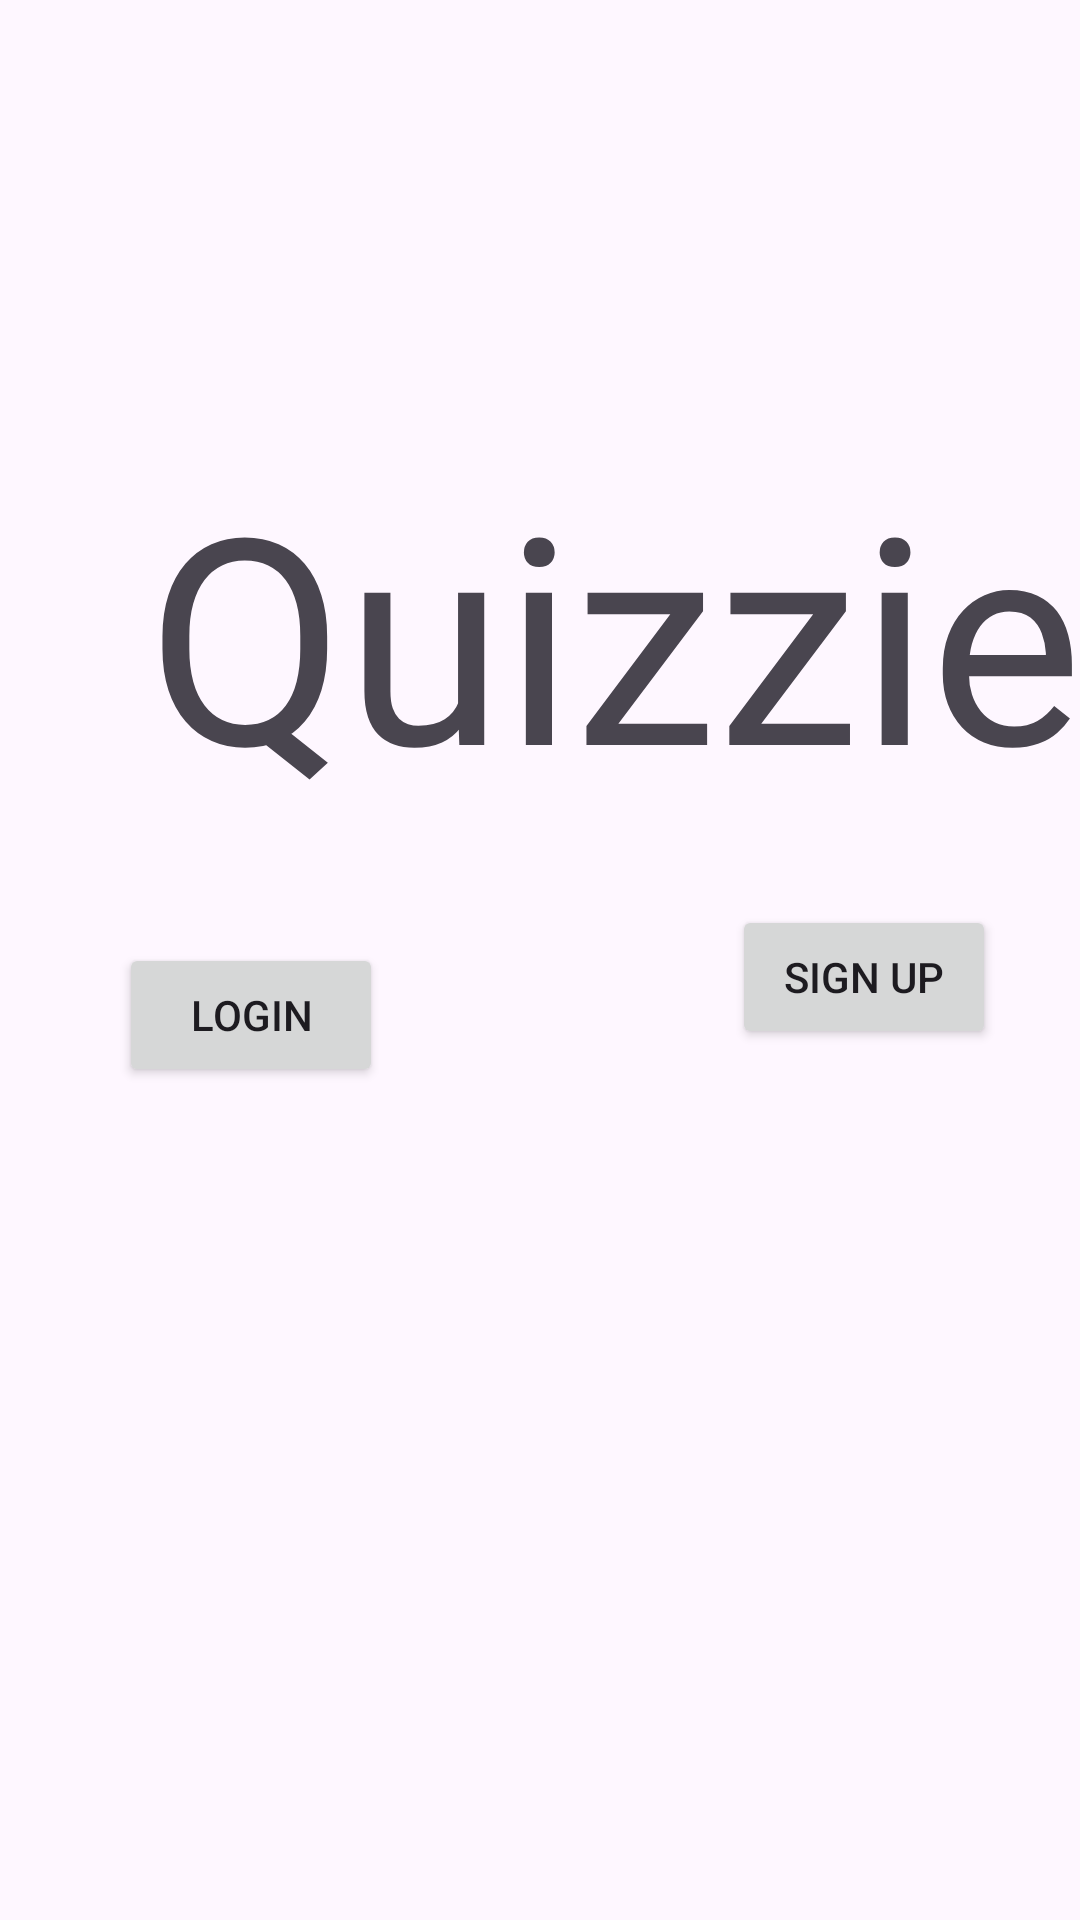

The Android layout XML behind this screen, and the referenced resources:
<!-- AndroidManifest.xml: application theme Theme.COSC4596Project -->
<!-- res/layout/activity_home_screen.xml -->
<?xml version="1.0" encoding="utf-8"?>
<androidx.constraintlayout.widget.ConstraintLayout xmlns:android="http://schemas.android.com/apk/res/android"
    xmlns:app="http://schemas.android.com/apk/res-auto"
    xmlns:tools="http://schemas.android.com/tools"
    android:id="@+id/main"
    android:layout_width="match_parent"
    android:layout_height="match_parent"
    tools:context=".HomeScreen">

    <TextView
        android:id="@+id/textView"
        android:layout_width="wrap_content"
        android:layout_height="wrap_content"
        android:layout_marginStart="49dp"
        android:layout_marginTop="174dp"
        android:layout_marginEnd="50dp"
        android:layout_marginBottom="16dp"
        android:text="Quizzie"
        android:textSize="96sp"
        app:layout_constraintBottom_toTopOf="@+id/loginButton1"
        app:layout_constraintEnd_toEndOf="parent"
        app:layout_constraintHorizontal_bias="0.0"
        app:layout_constraintStart_toStartOf="parent"
        app:layout_constraintTop_toTopOf="parent"
        app:layout_constraintVertical_bias="0.0" />

    <ImageView
        android:id="@+id/imageView"
        android:layout_width="176dp"
        android:layout_height="196dp"
        android:layout_marginStart="117dp"
        android:layout_marginEnd="118dp"
        android:layout_marginBottom="8dp"
        app:layout_constraintBottom_toTopOf="@+id/textView"
        app:layout_constraintEnd_toEndOf="parent"
        app:layout_constraintHorizontal_bias="0.0"
        app:layout_constraintStart_toStartOf="parent"
        app:layout_constraintTop_toTopOf="parent"
        app:layout_constraintVertical_bias="0.076"
        app:srcCompat="@drawable/logo" />

    <Button
        android:id="@+id/loginButton1"
        android:layout_width="wrap_content"
        android:layout_height="wrap_content"
        android:layout_marginStart="50dp"
        android:layout_marginTop="24dp"
        android:layout_marginEnd="127dp"
        android:layout_marginBottom="305dp"
        android:text="Login"
        app:layout_constraintBottom_toBottomOf="parent"
        app:layout_constraintEnd_toStartOf="@+id/signUpButton1"
        app:layout_constraintStart_toStartOf="parent"
        app:layout_constraintTop_toBottomOf="@+id/textView" />

    <Button
        android:id="@+id/signUpButton1"
        android:layout_width="wrap_content"
        android:layout_height="wrap_content"
        android:layout_marginStart="265dp"
        android:layout_marginTop="42dp"
        android:layout_marginEnd="49dp"
        android:layout_marginBottom="305dp"
        android:text="Sign Up"
        app:layout_constraintBottom_toBottomOf="parent"
        app:layout_constraintEnd_toEndOf="parent"
        app:layout_constraintStart_toStartOf="parent"
        app:layout_constraintTop_toBottomOf="@+id/textView" />
</androidx.constraintlayout.widget.ConstraintLayout>
<!-- resources referenced by this layout -->
<resources>
  <style name="Theme.COSC4596Project" parent="Base.Theme.COSC4596Project" />
  <style name="Base.Theme.COSC4596Project" parent="Theme.Material3.DayNight.NoActionBar">
          
          
      </style>
</resources>
